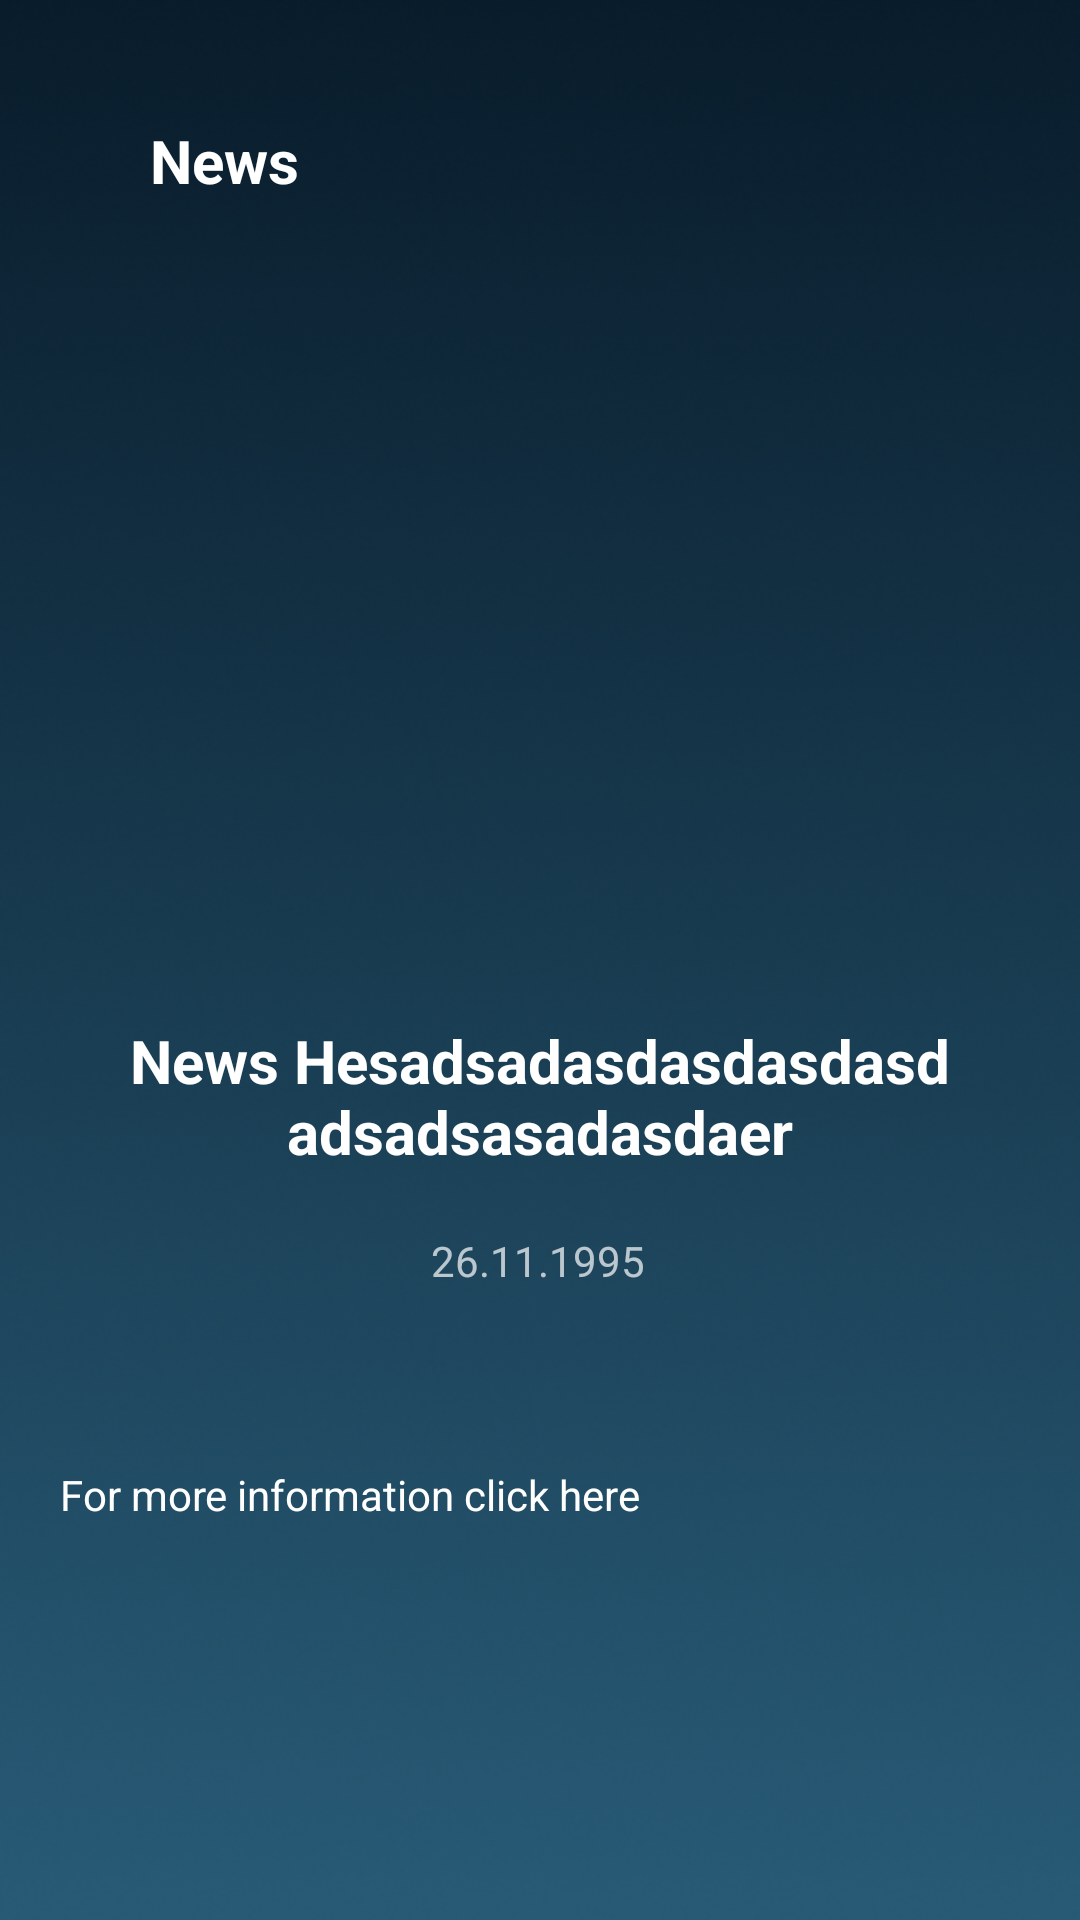

Layout XML and referenced resources for this Android screen:
<!-- AndroidManifest.xml: application theme Theme.Design.NoActionBar -->
<!-- res/layout/fragment_news_detail.xml -->
<?xml version="1.0" encoding="utf-8"?>
<androidx.constraintlayout.widget.ConstraintLayout xmlns:android="http://schemas.android.com/apk/res/android"
    xmlns:tools="http://schemas.android.com/tools"
    android:layout_width="match_parent"
    android:background="@drawable/backgraund"
    android:layout_height="match_parent"
    xmlns:app="http://schemas.android.com/apk/res-auto"
    tools:context=".news.ui.NewsFragmentDetail">

    <ImageView
        android:id="@+id/news_detail_imageView"
        android:layout_width="match_parent"
        android:layout_height="300dp"
        app:layout_constraintBottom_toBottomOf="parent"
        app:layout_constraintEnd_toEndOf="parent"
        app:layout_constraintHorizontal_bias="0.0"
        app:layout_constraintStart_toStartOf="parent"
        app:layout_constraintTop_toTopOf="parent"
        app:layout_constraintVertical_bias="0.0" />

    <TextView
        android:id="@+id/news_title"
        style="@style/toolbar_textview_style"
        android:layout_marginStart="10dp"
        android:text="@string/news"
        app:layout_constraintBottom_toBottomOf="parent"
        app:layout_constraintEnd_toEndOf="parent"
        app:layout_constraintHorizontal_bias="1.0"
        app:layout_constraintStart_toStartOf="parent"
        app:layout_constraintTop_toTopOf="parent"
        app:layout_constraintVertical_bias="0.0" />

    <ImageView
        android:id="@+id/news_detail_arrow_back"
        android:layout_width="40dp"
        android:layout_height="105dp"
        android:layout_marginStart="10dp"
        android:src="@drawable/back"
        app:layout_constraintBottom_toBottomOf="parent"
        app:layout_constraintEnd_toEndOf="parent"
        app:layout_constraintHorizontal_bias="0.0"
        app:layout_constraintStart_toStartOf="parent"
        app:layout_constraintTop_toTopOf="parent"
        app:layout_constraintVertical_bias="0.0"
        tools:ignore="ContentDescription" />

    <TextView
        android:id="@+id/news_detail_header"
        style="@style/style_item1"
        android:layout_width="match_parent"
        android:layout_height="wrap_content"
        android:layout_gravity="center"
        android:layout_margin="40dp"
        android:gravity="center"
        android:text="News Hesadsadasdasdasdasdadsadsasadasdaer"
        android:textSize="20sp"
        app:layout_constraintBottom_toBottomOf="parent"
        app:layout_constraintEnd_toEndOf="parent"
        app:layout_constraintStart_toStartOf="parent"
        app:layout_constraintTop_toBottomOf="@+id/news_detail_imageView"
        app:layout_constraintVertical_bias="0.0" />

    <TextView
        android:id="@+id/date_detail_header"
        android:layout_width="wrap_content"
        android:layout_height="wrap_content"
        android:layout_gravity="center"
        android:layout_marginTop="20dp"
        android:gravity="center"
        android:text="26.11.1995"
        app:layout_constraintBottom_toBottomOf="parent"
        app:layout_constraintEnd_toEndOf="parent"
        app:layout_constraintHorizontal_bias="0.498"
        app:layout_constraintStart_toStartOf="parent"
        app:layout_constraintTop_toBottomOf="@+id/news_detail_header"
        app:layout_constraintVertical_bias="0.0" />

    <TextView
        android:id="@+id/news_detail_text"
        android:layout_width="match_parent"
        android:layout_height="wrap_content"
        android:layout_margin="20dp"
        android:textColor="@color/white"
        app:layout_constraintBottom_toBottomOf="parent"
        app:layout_constraintEnd_toEndOf="parent"
        app:layout_constraintHorizontal_bias="0.6"
        app:layout_constraintStart_toStartOf="parent"
        app:layout_constraintTop_toBottomOf="@+id/date_detail_header"
        app:layout_constraintVertical_bias="0.0" />

    <TextView
        android:id="@+id/news_detail_url_textview"
        android:layout_width="match_parent"
        android:layout_height="wrap_content"
        android:layout_margin="20dp"
        android:text="For more information click here"
        android:textColor="@color/white"
        app:layout_constraintBottom_toBottomOf="parent"
        app:layout_constraintEnd_toEndOf="parent"
        app:layout_constraintHorizontal_bias="0.4"
        app:layout_constraintStart_toStartOf="parent"
        app:layout_constraintTop_toBottomOf="@+id/news_detail_text"
        app:layout_constraintVertical_bias="0.0" />

</androidx.constraintlayout.widget.ConstraintLayout>
<!-- resources referenced by this layout -->
<resources>
  <color name="white">#FFFFFFFF</color>
  <!-- drawable backgraund: png bitmap (drawable, 152984 bytes) -->
  <string name="news">News</string>
  <style name="style_item1">
          <item name="android:layout_width">wrap_content</item>
          <item name="android:layout_height">wrap_content</item>
          <item name="android:textColor">@color/white</item>
          <item name="android:textStyle">bold</item>
      </style>
  <style name="toolbar_textview_style">
          <item name="android:layout_width">match_parent</item>
          <item name="android:layout_height">wrap_content</item>
          <item name="android:textSize">20sp</item>
          <item name="android:textColor">@color/white</item>
          <item name="android:padding">40dp</item>
          <item name="android:textStyle">bold</item>
      </style>
</resources>
